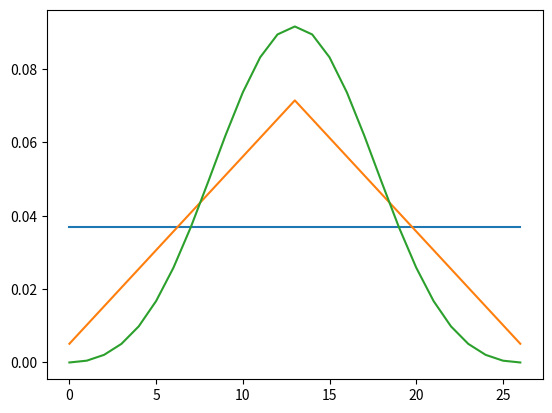
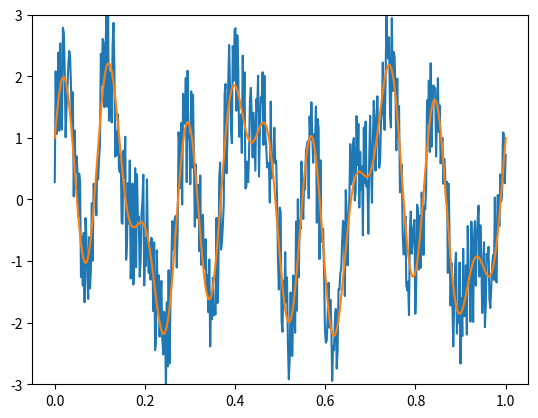
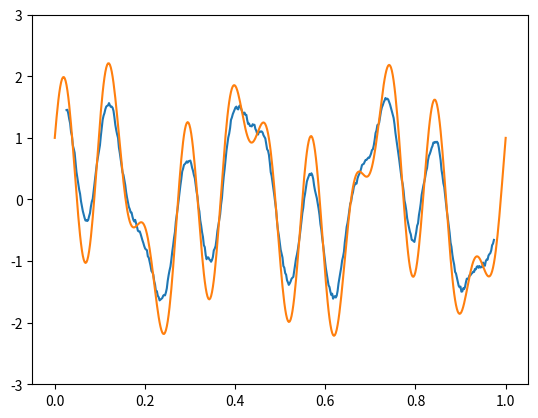
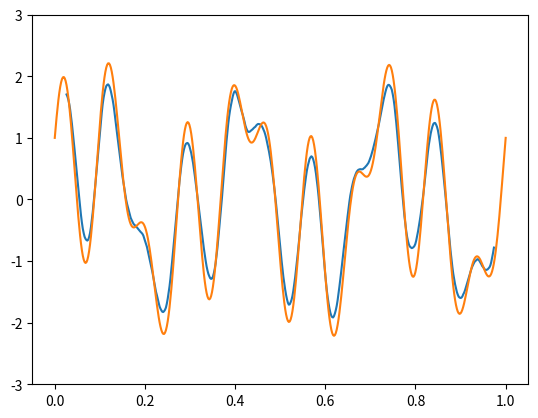
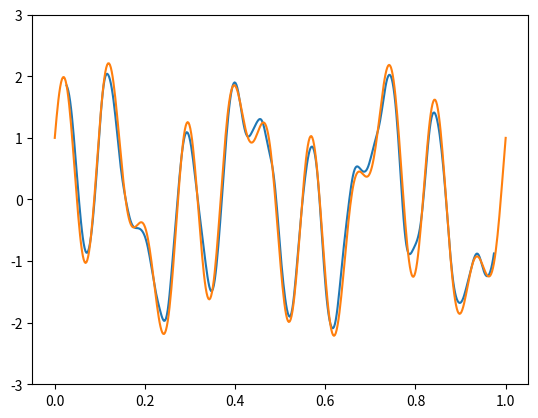
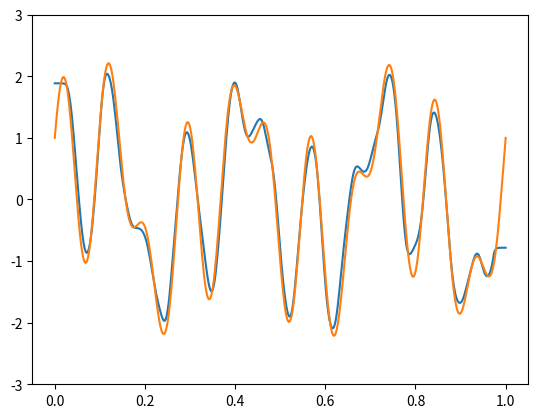

The matplotlib source for these figures, in order:
#!/usr/bin/env python3
# -*- coding: utf-8 -*-
"""
Created on Mon Sep 17 16:22:52 2018

@author: eo
"""


# ---------------------------------------------------------------------------------------------------------------------
#%% Imports

import numpy as np


# ---------------------------------------------------------------------------------------------------------------------
#%% Define classes




# ---------------------------------------------------------------------------------------------------------------------
#%% Define functions

def create_smoothing_kernel(num_samples = 3, window = "auto"):
    
    '''
    Function which generates smoothing kernels with a given number of samples for FIR filtering
    Available window types:
        "rectangle", "triangle", "blackman", "auto"
        
    The auto window will pick from among the other window types, depending on the given number of samples    
    '''
    
    # Can't do anything to a null value
    if num_samples is None:
        return None
    
    # Make sure a valid window type is used (and print these out, since it would be mysterious otherwise)
    valid_window_types = ["auto", "rectangle", "triangle", "blackman"]
    if window not in valid_window_types:
        print("")
        print("Window supplied is not valid:", window)
        print("Must be one of the following:")
        for eachWindow in valid_window_types:
            print("  -", eachWindow)
            
            
    # Make sure number of samples is odd
    num_samples = force_to_odd(num_samples, force_downward = True, zero_maps_to = 1)
    
    if window == "auto":
        if num_samples < 7:
            window = "rectangle"
        elif num_samples < 21:
            window = "triangle"
        else:
            window = "blackman"
    
    if window == "rectangle":    
        return [1/num_samples] * num_samples
    
    if window == "triangle":
        
        # Scale factor is calculated so that the result matches a rectangle convolved with itself!
        count_seq = np.arange(0, num_samples)
        center_shift = (num_samples - 1) / 2
        scale_factor = (num_samples + 1) / 2
        triangle_seq = 1 - abs(count_seq - center_shift) / scale_factor
        norm_values = triangle_seq / sum(triangle_seq)
        
        return norm_values
    
    if window == "blackman":
    
        a0 = 0.42
        a1 = 0.5
        a2 = 0.08
        
        n = np.arange(0, num_samples)
        denom = num_samples - 1        
        
        blackman_seq = a0 - a1*np.cos(2*np.pi*n/denom) + a2*np.cos(4*np.pi*n/denom)
        norm_values = blackman_seq/sum(blackman_seq)
        
        return norm_values
        
# .....................................................................................................................    
    
def safe_smooth(data, kernel, same_size_out = True, data_type_out = np.float32, extrapolation_factor = 2,
                restore_first_value = False,
                restore_last_value = False):
    
    # If no kernel is provided, just return the data as-is
    if kernel is None:
        return data
    
    # Make sure the kernel isn't too big to use on this data
    kernel_size = len(kernel)
    data_len = len(data)
    if data_len < 2*kernel_size:
        return data
    
    # Figure out how many extrapolated values are needed (on both sides!)
    num_ext = int((kernel_size - 1)/2)
    
    # Calculate 'safe' extrapolated values to get back original data length
    smooth_data = np.convolve(data, kernel, mode = "valid")
    if same_size_out:
        smooth_out = list(smooth_data)
        for k in range(num_ext):
            new_front = smooth_out[0] + (smooth_out[0] - smooth_out[1])/extrapolation_factor
            new_back = smooth_out[-1] + (smooth_out[-1] - smooth_out[-2])/extrapolation_factor
            smooth_out = [new_front] + smooth_out + [new_back]
        
        # Restore the first/last values (with no smoothing) if desired
        if restore_first_value:
            smooth_out[0] = data[0]        
        if restore_last_value:
            smooth_out[-1] = data[-1]
            
        return data_type_out(smooth_out)
    
    return data_type_out(smooth_data)

# .....................................................................................................................
    
def safe_smooth_2d(data, kernel, same_size_out = True, data_type_out = np.float32, extrapolation_factor = 2,
                   restore_first_value = False,
                   restore_last_value = False):
    
    data_a_1d = data[:,0]
    smooth_data_a = safe_smooth(data_a_1d, kernel, same_size_out, data_type_out, extrapolation_factor, 
                                restore_first_value, restore_last_value)
    
    data_b_1d = data[:,1]
    smooth_data_b = safe_smooth(data_b_1d, kernel, same_size_out, data_type_out, extrapolation_factor, 
                                restore_first_value, restore_last_value)
    
    smooth_data = np.vstack((smooth_data_a, smooth_data_b)).T
    
    return smooth_data

# .....................................................................................................................

def central_diff(data, same_size_out = True, data_type_out = np.float32):
    
    # Special case when data is smaller than difference kernel (i.e. fewer than 3 points), return all zeros
    try: data[2]
    except IndexError: return data_type_out([0] * len(data))
    
    # Apply central difference using convolution (might be more efficient ways to do this!)
    kernel = [1/2, 0, -1/2]
    dd = np.convolve(data, kernel, mode='valid')
    
    # Add missing data end-points by using forward/backward differences
    if same_size_out:
        dd0 = data[1] - data[0]
        ddn = data[-1] - data[-2]    
        dd_out = [dd0] + list(dd) + [ddn]         
        return data_type_out(dd_out)
    
    return data_type_out(dd)

# .....................................................................................................................

# Function which takes any integer and forces it to the nearest (lower by default) odd number
def force_to_odd(input_value, force_downward = True, zero_maps_to = 0):
    
    # Can't do anything to a null value
    if input_value is None:
        return None
    
    # Special case, we don't want negative numbers...
    if input_value <= 0:
        return zero_maps_to
    
    # Determine whether if the number is even/odd, then shift it depending of force direction
    one_if_even_zero_if_odd = (1 - input_value % 2)
    if force_downward:
        return input_value - one_if_even_zero_if_odd
    else:
        return input_value + one_if_even_zero_if_odd

# .....................................................................................................................

# Function which maps all integers to odd values (not the same as forcing to an odd value!)
def map_ints_to_odds(input_value, lowest_valid_input = 0, one_maps_to = 1):
    
    # Can't do anything to a null value
    if input_value is None:
        return None
    
    # Convert to a null output if we don't pass the lowest valid input
    if input_value < lowest_valid_input:
        return None
    
    # Transformation converts:
    # 1 -> one_maps_to
    # 2 -> one_maps_to + 2
    # 3 -> one_maps_to + 4, etc.
    odd_conversion = 2*(input_value - 1)
    odd_conversion = max(0, odd_conversion)
    output_value = odd_conversion + one_maps_to
    
    # Return odd version of input
    return output_value

# .....................................................................................................................

# Function which takes in any integer and create a tuple of odd numbers
def odd_tuplify(input_value, lowest_valid_input = 0, one_maps_to = 1):
    
    odd_value = map_ints_to_odds(input_value, lowest_valid_input = lowest_valid_input, one_maps_to = one_maps_to)
    
    if odd_value is None:
        return None
    
    tuplified = (odd_value, odd_value)
    return tuplified

# .....................................................................................................................

def windowed_data(input_1d_array, window_length, return_edge_windows = True):
    
    '''
    Takes a numpy (1D) array and returns a matrix, where each row can be thought of as a subset of the original
    array, with length (i.e. number of columns) set by the 'window_length' parameter
    
    If return_edge_windows is True, a list of the incomplete windows at the edges will be provided
    
    Applying a (linear) function across all windows is equivalent to performing a convolution/correlation.
    However, the resulting windows allow for non-linear data transformations, such as median/min/max evaluations.
    
    Based on:
        https://stackoverflow.com/questions/40084931/
        taking-subarrays-from-numpy-array-with-given-stride-stepsize/40085052#40085052
    
    '''
    
    # Convert input to a numpy array if needed
    if type(input_1d_array) in [tuple, list]:
        input_1d_array = np.array(input_1d_array)
    
    # Make sure the window length is odd
    odd_window_length = force_to_odd(window_length, force_downward = True)
    
    num_full_windows = 1 + (len(input_1d_array) - odd_window_length)
    num_bytes_per_entry = input_1d_array.strides[0]    
    windowed_data = np.lib.stride_tricks.as_strided(input_1d_array, 
                                                    shape = (num_full_windows, odd_window_length), 
                                                    strides = (num_bytes_per_entry, num_bytes_per_entry))
    
    # Return no edge windows by default, otherwise, extract the appropriate edge points for return data
    left_edge_windows = []
    right_edge_windows = []
    if return_edge_windows:
        
        # We'll have as many edge (left + right) windows as there are off-center points in our window
        num_edge_windows = int((odd_window_length - 1) / 2)
        for k in range(num_edge_windows):
            
            # Extract each set of points for the left/right windows
            sub_window_length = 1 + num_edge_windows + k
            new_left_window = input_1d_array[:sub_window_length]
            new_right_window = input_1d_array[(-sub_window_length):]
            
            # Build up our list of edge windows
            left_edge_windows.append(new_left_window)
            right_edge_windows.append(new_right_window)
            
    return windowed_data, left_edge_windows, right_edge_windows

# .....................................................................................................................
    
def median_filter_1d(input_1d_array, window_length):
    
    # Make sure the window length is odd
    odd_window_length = force_to_odd(window_length, force_downward = True)
    
    # Split the data into windows for applying median filter
    window_data, left_edges, right_edges = windowed_data(input_1d_array, odd_window_length)
    
    # Perform median calculations, then combine results
    left_medians = [np.median(each_left_window) for each_left_window in left_edges]
    right_medians = [np.median(each_right_window) for each_right_window in right_edges]
    body_medians = np.median(window_data, axis = 1)
    return np.concatenate((left_medians, body_medians, right_medians))

# .....................................................................................................................
    
def minwindow_filter_1d(input_1d_array, window_length):
    
    # Make sure the window length is odd
    odd_window_length = force_to_odd(window_length, force_downward = True)
    
    # Split the data into windows
    window_data, left_edges, right_edges = windowed_data(input_1d_array, odd_window_length)
    
    # Find minimums, then combine results
    left_mins = [np.min(each_left_window) for each_left_window in left_edges]
    right_mins = [np.min(each_right_window) for each_right_window in right_edges]
    body_mins = np.min(window_data, axis = 1)
    return np.concatenate((left_mins, body_mins, right_mins))

# .....................................................................................................................
    
def maxwindow_filter_1d(input_1d_array, window_length):
    
    # Make sure the window length is odd
    odd_window_length = force_to_odd(window_length, force_downward = True)
    
    # Split the data into windows
    window_data, left_edges, right_edges = windowed_data(input_1d_array, odd_window_length)
    
    # Find maximums, then combine results
    left_maxs = [np.max(each_left_window) for each_left_window in left_edges]
    right_maxs = [np.max(each_right_window) for each_right_window in right_edges]
    body_maxs = np.max(window_data, axis = 1)
    return np.concatenate((left_maxs, body_maxs, right_maxs))

# .....................................................................................................................

def sparse_windowed_data(input_1d_array, num_windows):
    
    ''' 
    Function for returning a list of start/end indices which represent sequential windows into a given data set
    For example:
        
        sparse_windowed_data([1,2,3,4,5,6,7,8,9], 3) -> [[0, 3], [3, 6], [6, 9]]
        
    The resulting indices can be used to grab sequences of data from the original list for 'summary' processing
    (e.g. taking the mean of sequential blocks to generate a moving average estimate of a signal)
    '''
    
    num_points = len(input_1d_array)
    sample_indices = np.int32(np.round(np.linspace(0, num_points, num_windows + 1)))
    
    return np.vstack((sample_indices[:-1], sample_indices[1:])).T.tolist()

# .....................................................................................................................
    
def approx_moving_average(input_1d_array, num_approximation_regions = 12):
    
    '''
    Function which calculates an approximate moving average for a signal over a set of distinct regions
    '''
    
    # Get a set of data windows over which we'll get mean values
    data_window_indices = sparse_windowed_data(input_1d_array, num_approximation_regions)
    
    # Initialize output array
    averaged_data = np.zeros_like(input_1d_array)
    
    # Loop over all data windows and fill output array with windowed mean
    for start_idx, end_idx in data_window_indices:
        data_window = input_1d_array[start_idx:end_idx]
        averaged_data[start_idx:end_idx] = np.mean(data_window)
    
    return averaged_data

# .....................................................................................................................
    
def staircase_envelope(input_1d_array, num_approximation_regions = 12):
    
    ''' 
    Function which generates a coarse approximation of min/max envelope of a signal
    Increasing the number of approximation regions reduces the coarseness, but may overfit the data waveform
    
    Returns:
        min_envelope, max_envelope
    
    The return values are arrays with the same number of elements as the input array
    '''
    
    # Get a set of data windows over which we'll get the min/max envelopes
    data_window_indices = sparse_windowed_data(input_1d_array, num_approximation_regions)
    
    # Initialize outputs
    max_envelope = np.zeros_like(input_1d_array)
    min_envelope = np.zeros_like(input_1d_array)
    
    # Loop through each window of data and calculate the min/max values
    for start_idx, end_idx in data_window_indices:
        
        # Get each data window and record min/max values
        data_window = input_1d_array[start_idx:end_idx]
        min_envelope[start_idx:end_idx] = np.min(data_window)
        max_envelope[start_idx:end_idx] = np.max(data_window)
    
    return min_envelope, max_envelope

# .....................................................................................................................
    
def envelope_normalization(input_1d_array, num_approximation_regions = 12):
    
    '''
    Function which takes a 'bumpy' 1D input signal, splits it into multiple regions 
    and normalizes, 0.0-1.0 based on local min/max values each region separately
    Intended to help remove difting mean/scaling values from a signal to ease further processing
    Returns:
        normalized_data
    
    The output array has the same length as the input and takens on values between 0.0 and 1.0
    '''
    
    # Get a set of data windows over which we'll calculate the min/max envelopes used for normalization
    data_window_indices = sparse_windowed_data(input_1d_array, num_approximation_regions)
    
    # Initialize output array
    normalized_data = np.zeros_like(input_1d_array)
    
    # Loop through and normalize each window
    for start_idx, end_idx in data_window_indices:
        
        # Get each data window and record min/max values
        data_window = input_1d_array[start_idx:end_idx]
        min_value = np.min(data_window)
        max_value = np.max(data_window)
        mm_delta = max_value - min_value
        
        # Deal with divide by zero errors
        if mm_delta <= 0:
            mm_delta = 1
        
        # Normalize each window
        normalized_data[start_idx:end_idx] = (data_window - min_value) / mm_delta
            
    return normalized_data

# .....................................................................................................................

def value_hysteresis_filter(input_1d_array, falling_threshold, rising_threshold, initial_state = None):
    
    ''' Slow non-vectorized implementation of high/low thresholding '''
    
    # Change state after passing rising/falling threshold depending on which is higher
    rise_state = True #rising_threshold > falling_threshold
    fall_state = not rise_state
    
    # Set the initial state if needed
    if initial_state is None:
        rise_dist = np.abs(input_1d_array[0] - rising_threshold)
        fall_dist = np.abs(input_1d_array[0] - falling_threshold)
        initial_state = fall_state if fall_dist < rise_dist else rise_state
    
    output_array = np.full_like(input_1d_array, initial_state, dtype=np.bool)
    for data_idx, each_value in enumerate(input_1d_array[1:], 1):
        
        
        prev_state = output_array[data_idx - 1]
        prev_value = input_1d_array[data_idx - 1]
        
        
        # Carry previous state forward by default
        output_array[data_idx] = prev_state
        
        if prev_state == fall_state:
            is_rising = (each_value > prev_value)
            above_threshold = (each_value >= rising_threshold)
            if is_rising and above_threshold:
                output_array[data_idx] = True
        
        elif prev_state == rise_state:
            is_falling = (each_value < prev_value)
            below_threshold = (each_value <= falling_threshold)
            if is_falling and below_threshold:
                output_array[data_idx] = False
        
    return output_array

# .....................................................................................................................

def fill_boolean_signal_gaps(input_1d_boolean, sample_gap_threshold, fill_high_gaps = True,
                             fill_start_gaps = False, fill_end_gaps = False):
    
    '''
    (slow non-vectorized)
    Function which is used to remove spurious noise from boolean signals by 
    'filling in' sections where the signal may be (erroneously) on/off for a short time.
    
    Inputs:
        input_1d_boolean -> A numpy array of boolean values (or 0/1 values)
        
        sample_gap_threshold -> Any gap less than this number of samples will be filled in
        
        fill_high_gaps -> If true, the function fills in gaps between high sections of the the signal
                          if false, gaps betwen low sections are filled in.
                          Call this function multiple times in sequence toggling this flag to fill highs & lows!
                          
        fill_start_gaps -> If true, the first data points will be considered as a possible gap and can be filled in
        
        fill_end_gaps -> If true, the final data points will be considered as a possible gap and can be filled in
        
    Example:
        Let sample_gap_threshold = 3
                  fill_high_gaps = True
                 fill_start_gaps = False
                   fill_end_gaps = True
                input_1d_boolean = [0, 0, 1, 1, 1, 1, 0 , 0 , 1, 1, 0, 0, 0, 0, 1, 0 ]               
                Then the result -> [0, 0, 1, 1, 1, 1, 1*, 1*, 1, 1, 0, 0, 0, 0, 1, 1*]
                (where * indicates values filled in by the function)
    '''
    
    # For clarity
    need_to_fill = lambda start, end: (end - start) <= sample_gap_threshold
    
    # Set up some convenient variables to deal with low vs. high gaps
    gap_value = (not fill_high_gaps)
    fill_value = fill_high_gaps
    gap_value_idxs = np.where(input_1d_boolean == gap_value)[0]
    
    # If there are no gaps, we're already done!
    if len(gap_value_idxs) < 1:
        return input_1d_boolean
    
    # Initialize a copy of the output, which we'll modify (i.e. fill gaps) as needed
    output_array = input_1d_boolean.copy()
    
    # Set the first target index to check for gaps, accounting for starting gaps
    first_gap_idx = 0
    if (gap_value_idxs[0] == 0) and (not fill_start_gaps):
        first_gap_idx = np.argmax(input_1d_boolean) if fill_high_gaps else np.argmin(input_1d_boolean)
    
    # If the first gap index is outside the gap value index list, then there is no gap to fill!
    if first_gap_idx >= len(gap_value_idxs):
        return output_array
    
    # Initialize start/end indices for each gap we check
    start_idx = gap_value_idxs[first_gap_idx]
    end_idx = start_idx
    
    # Loop through the indices of every value that might need to be fill, and check for 'small' gaps
    for each_idx in gap_value_idxs[first_gap_idx:]:
        
        # If the current gap index if ahead of the target end index, we've hit a signal toggle point
        if each_idx > end_idx:
            
            # Check if there's a small enough gap betwene the start & end index that we should fill
            if need_to_fill(start_idx, end_idx):
                output_array[start_idx:end_idx] = fill_value
            
            # Reset the start index
            start_idx = each_idx
        
        # Update the target end index
        end_idx = 1 + each_idx
    
    # Handle end edge case, if we need to fill end gaps
    if fill_end_gaps and (end_idx >= (len(input_1d_boolean) - 1)):
        if need_to_fill(start_idx, end_idx):
            output_array[start_idx:end_idx] = fill_value
    
    return output_array

# .....................................................................................................................
# .....................................................................................................................

# ---------------------------------------------------------------------------------------------------------------------
#%% Demo

if __name__ == "__main__":

    import matplotlib.pyplot as plt
    kernel_size = 27
    rr = create_smoothing_kernel(kernel_size, "rectangle")
    tt = create_smoothing_kernel(kernel_size, "triangle") 
    bb = create_smoothing_kernel(kernel_size, "blackman")
    
    # Example of kernels
    plt.figure("Kernels")
    plt.plot(rr)
    plt.plot(tt)
    plt.plot(bb)


    # Filter comparison
    t = np.linspace(0, 1, 500)
    noise_mag = 2
    clean_signal = np.sin(2*np.pi*(11)*t) + np.cos(2*np.pi*(7)*t) + np.sin(2*np.pi*(3)*t)    
    noisy_signal = clean_signal + np.random.rand(len(clean_signal))*(noise_mag) - noise_mag/2
    min_val, max_val = np.floor(min(clean_signal)), np.ceil(max(clean_signal))
    
    plt.figure("Clean Signal")
    plt.plot(t, noisy_signal)
    plt.plot(t, clean_signal)
    plt.ylim([min_val, max_val])
    
    # Run filter comparisons
    n_offset = int((kernel_size - 1)/2)
    idx = t[n_offset:-n_offset]
    
    plt.figure("Rectangle Performance")
    plt.plot(idx, np.convolve(noisy_signal, rr, mode="valid"))
    plt.plot(t, clean_signal)
    plt.ylim([min_val, max_val])    
    
    plt.figure("Triangle Performance")
    plt.plot(idx, np.convolve(noisy_signal, tt, mode="valid"))
    plt.plot(t, clean_signal)
    plt.ylim([min_val, max_val])
    
    plt.figure("Blackman Performance")
    plt.plot(idx, np.convolve(noisy_signal, bb, mode="valid"))
    plt.plot(t, clean_signal)
    plt.ylim([min_val, max_val])

    plt.figure("Blackman Safe Performance")
    plt.plot(t, safe_smooth(noisy_signal, bb, extrapolation_factor= 2))
    plt.plot(t, clean_signal)
    plt.ylim([min_val, max_val])

# ---------------------------------------------------------------------------------------------------------------------
#%% Scrap

